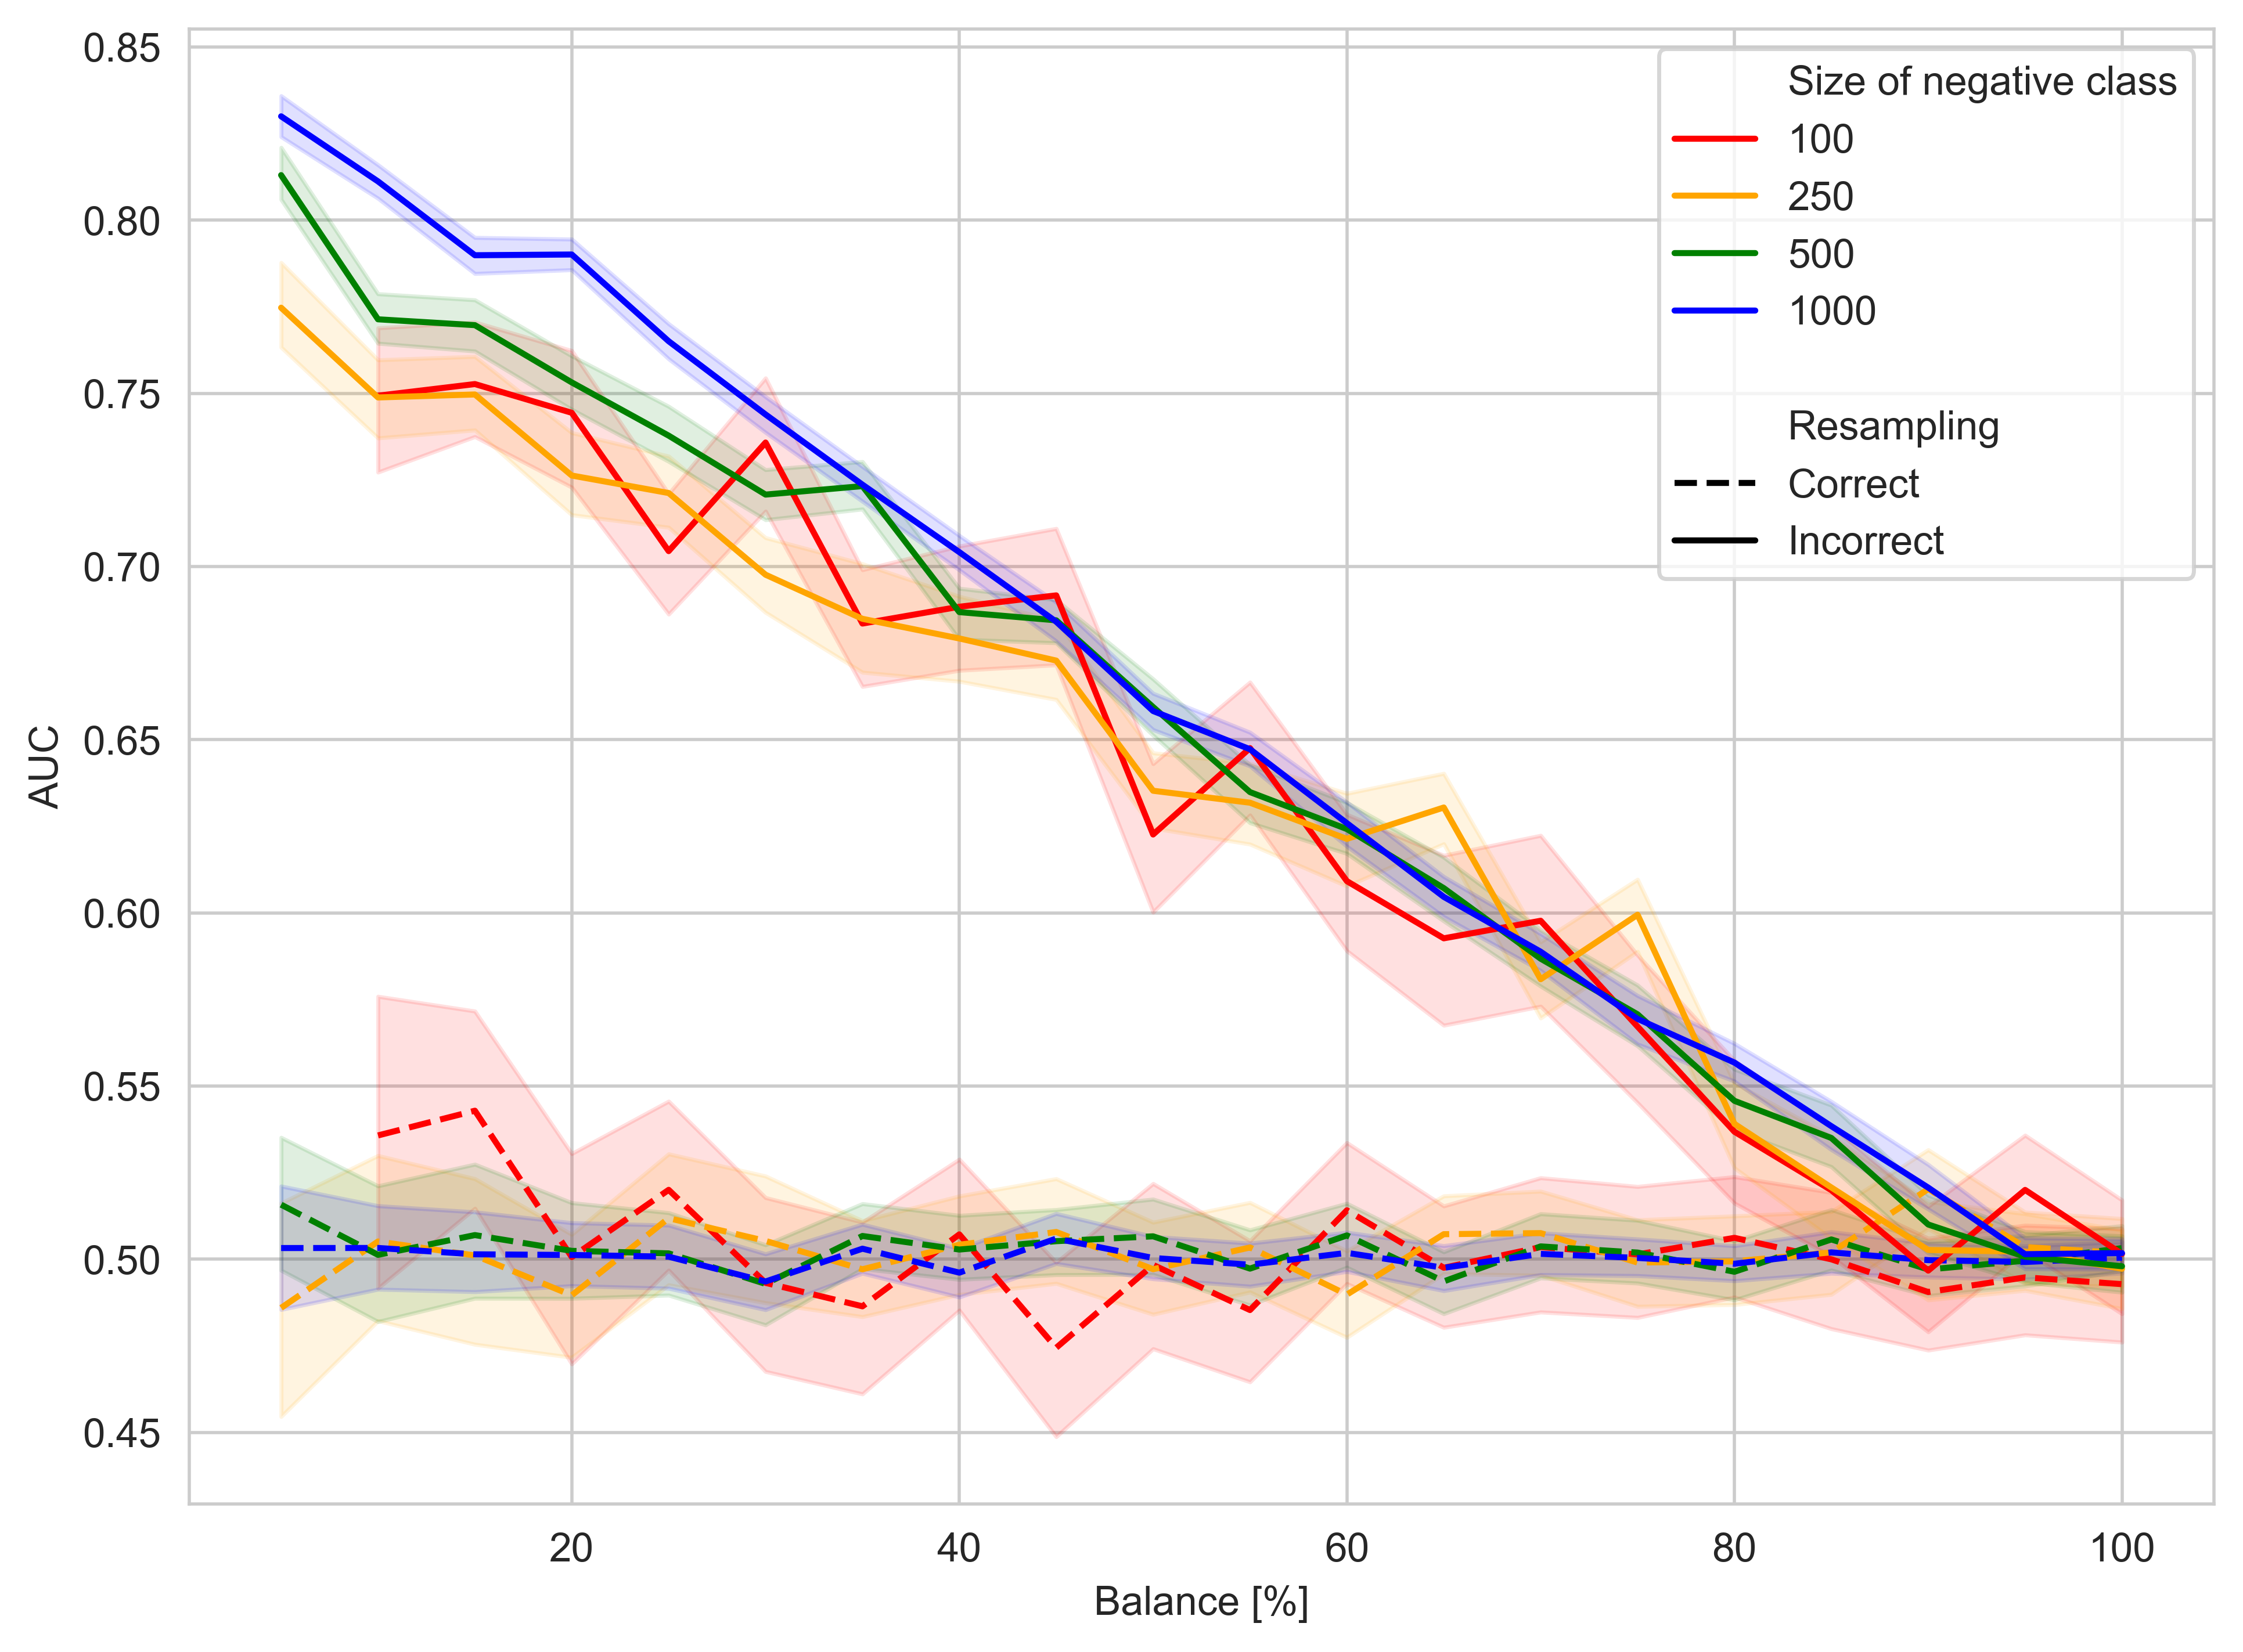

Write Python code to recreate this figure.
import numpy as np
import matplotlib.pyplot as plt
import seaborn as sns
import pandas as pd
from imblearn.over_sampling import SMOTE
from matplotlib.colors import ListedColormap
import matplotlib.lines as mlines
from sklearn.neighbors import KNeighborsClassifier
from sklearn.ensemble import RandomForestClassifier
from sklearn.svm import SVC
from sklearn.metrics import roc_auc_score
from sklearn.model_selection import train_test_split, StratifiedShuffleSplit
from joblib import parallel_backend, Parallel, delayed, load, dump



def generateData (Np, Nn):
    x1 = np.random.uniform(-1 ,1, Nn + Np)
    x2 = np.random.uniform(-1 ,1, Nn + Np)
    y = np.array([0]*Nn + [1]*Np)
    X = np.vstack((x1, x2)).T
    return X, y


def wrongPipeline (X, y):
    sm = SMOTE(random_state=42)
    X_smote_all, y_smote_all = sm.fit_resample(X, y)
    X_smote_all_train, X_smote_all_test, y_smote_all_train, y_smote_all_test = train_test_split(X_smote_all, y_smote_all, test_size=0.2, random_state=42)
    clf = SVC(gamma=50, C=500, random_state=42, probability = True)
    clf.fit(X_smote_all_train, y_smote_all_train)
    y_pred_proba = clf.predict_proba(X_smote_all_test)[:, 1]
    iAUC = roc_auc_score(y_smote_all_test, y_pred_proba)
    return iAUC

def correctPipeline (X, y):
    X_train, X_test, y_train, y_test = train_test_split(X, y, test_size=0.2, random_state=42)
    sm = SMOTE(random_state=42)
    X_smote, y_smote = sm.fit_resample(X_train, y_train)
    clf = SVC(gamma=50, C=500, random_state=42, probability = True)
    clf.fit(X_smote, y_smote)
    y_pred_proba = clf.predict_proba(X_test)[:, 1]
    cAUC = roc_auc_score(y_test, y_pred_proba)
    return cAUC


def getDifference(b, Np):
    X, y  = generateData (Np, int(Np*b/100))
    try:
        cAUC = correctPipeline (X, y)
        iAUC = wrongPipeline (X,y)
    except:
        return None
    return (b, Np, iAUC, cAUC)


if __name__ == '__main__':
    np.random.seed(42)

    ncpus = 30
    reps = 100
    with parallel_backend("loky", inner_max_num_threads=1):
        cres = Parallel (n_jobs = ncpus)(delayed(getDifference)(b, N) for b in range(5,101,5) for r in range(reps) for N in [100,250,500,1000])
    dump (cres, "./results.dump")
    #cres = load("./results.dump")
    cres = [i for i in cres if i is not None]

    res = pd.DataFrame(cres)
    res.columns = ["Balance", "N", "Incorrect", "Correct"]

    if 1 == 1:
        fig = plt.figure(figsize = (9,6.6))
        cpl = ["red", "orange", "green", "blue"]
        sns.set_style("whitegrid", {'patch.facecolor': (0, 0, 0, 1.0)})  # RGBA colors
        sns.lineplot(x='Balance', y='Correct', hue='N', data=res, linestyle = "--", linewidth=1.5, palette=cpl, alpha=1, err_kws={"alpha": .1234})
        sns.lineplot(x='Balance', y='Incorrect', hue='N', data=res, linestyle = "-", linewidth=1.5, palette=cpl, alpha=1, err_kws={"alpha": .1234})
        plt.ylabel("AUC")
        plt.xlabel("Balance [%]")
        handles, labels = plt.gca().get_legend_handles_labels()
        handles = handles[:-4]
        labels = labels[:-4]

        title_line = mlines.Line2D([], [], color='none', label='')
        handles.append(title_line)
        labels.append('')

        title_line = mlines.Line2D([], [], color='none', label='Resampling')
        handles.append(title_line)
        labels.append('Resampling')

        title_line = mlines.Line2D([], [], color='none', label='Size of negative class')
        handles.insert(0,title_line)
        labels.insert(0, 'Size of negative class')

        correct_line = mlines.Line2D([], [], color='black', linestyle='--', label='Correct')
        incorrect_line = mlines.Line2D([], [], color='black', label='Incorrect')
        handles.extend([correct_line, incorrect_line])
        labels.extend(['Correct', 'Incorrect'])
        plt.legend(handles, labels)
        fig.savefig("./simulation.png", facecolor='w', bbox_inches='tight', dpi = 500)



    #

#
